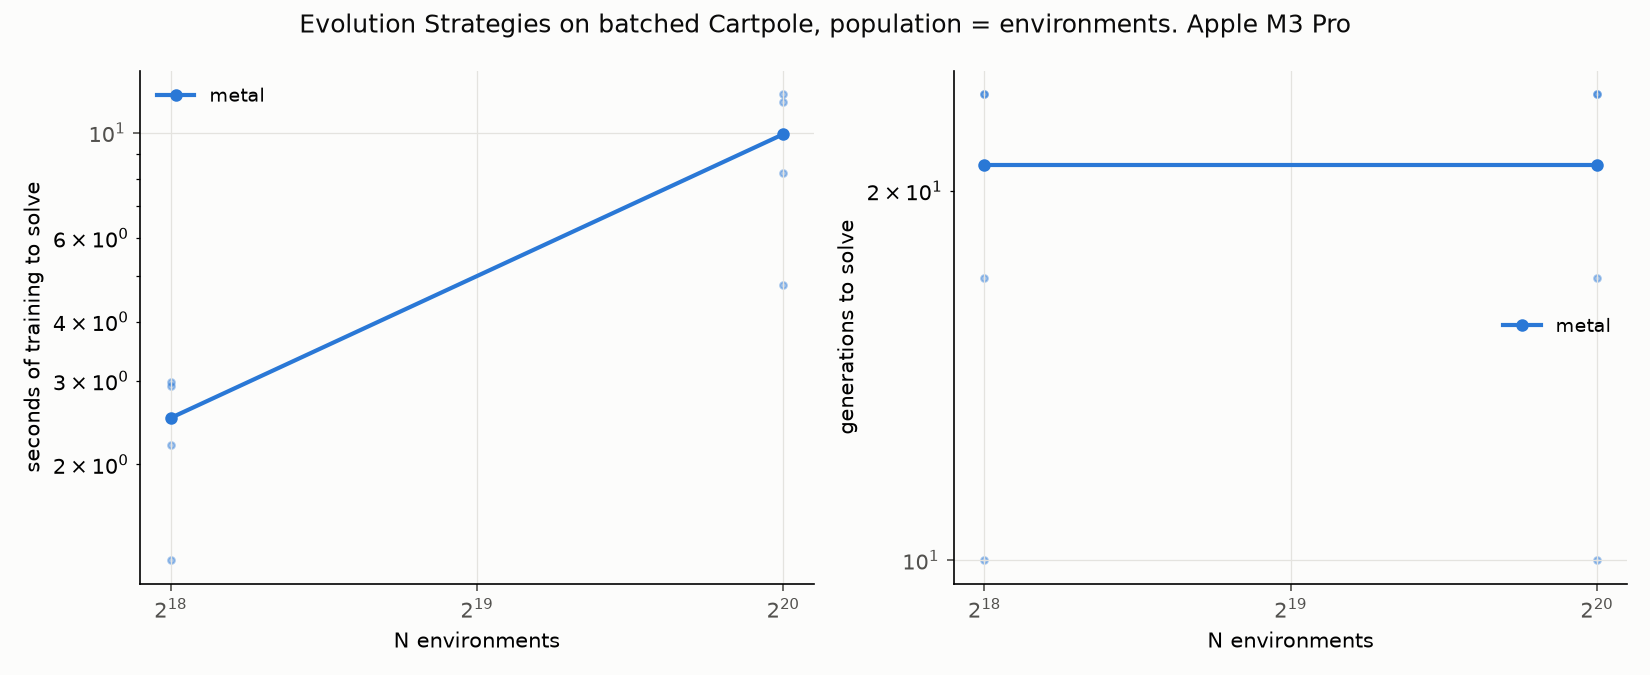

The data file committed next to this chart (first rows):
backend, lr, series, n, seed, solved, generations, env_steps, train_seconds, score, steps_per_sec
metal, 0.1, metal, 262144, 0, True, 24, 528939265, 2.927, 500.0, 180685142
metal, 0.1, metal, 262144, 1, True, 24, 541874170, 2.982, 500.0, 181725843
metal, 0.1, metal, 262144, 2, True, 10, 180662781, 1.256, 500, 143845830
metal, 0.1, metal, 262144, 3, True, 17, 499253063, 2.506, 500, 199240899
metal, 0.1, metal, 262144, 4, True, 21, 420024457, 2.197, 497.9, 191201655
metal, 0.1, metal, 1048576, 0, True, 24, 2158611243, 12.08, 500.0, 178741371
metal, 0.1, metal, 1048576, 1, True, 24, 2117804744, 11.62, 498.9, 182330215
metal, 0.1, metal, 1048576, 2, True, 10, 721415760, 4.769, 500.0, 151285408
metal, 0.1, metal, 1048576, 3, True, 17, 2061994850, 9.925, 500.0, 207764235
metal, 0.1, metal, 1048576, 4, True, 21, 1656568491, 8.23, 495.9, 201287156
